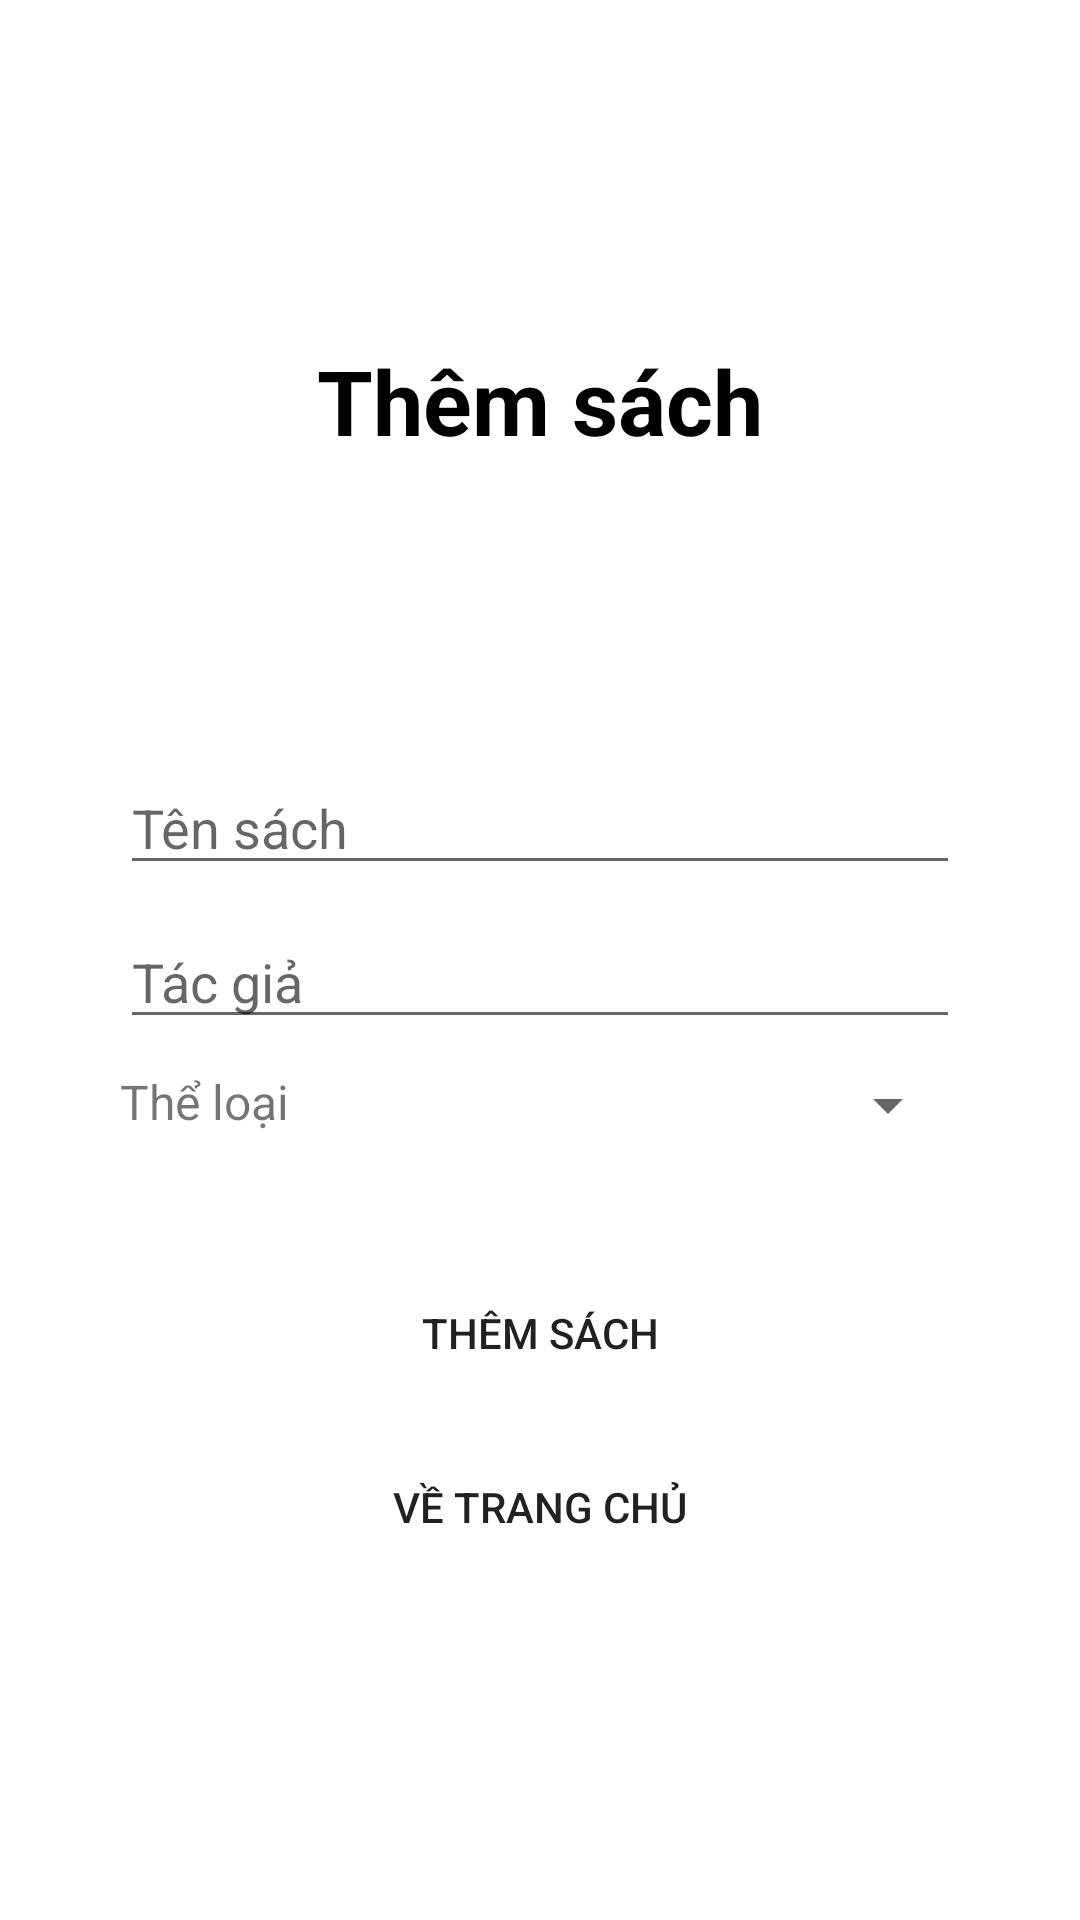

The Android layout XML behind this screen, and the referenced resources:
<!-- AndroidManifest.xml: application theme Theme.BookManagement -->
<!-- res/layout/activity_add_book.xml -->
<?xml version="1.0" encoding="utf-8"?>
<LinearLayout xmlns:android="http://schemas.android.com/apk/res/android"
    xmlns:tools="http://schemas.android.com/tools"
    android:layout_width="match_parent"
    android:layout_height="match_parent"
    android:layout_margin="@dimen/dp_20"
    android:gravity="center"
    android:orientation="vertical"
    tools:context=".ui.activity.AddBookActivity">

    <TextView
        android:layout_width="wrap_content"
        android:layout_height="wrap_content"
        android:text="@string/them_sach"
        android:textColor="@color/black"
        android:textSize="@dimen/sp_30"
        android:textStyle="bold" />

    <EditText
        android:id="@+id/edit_text_title_add"
        android:layout_width="match_parent"
        android:layout_height="wrap_content"
        android:layout_marginLeft="@dimen/dp_40"
        android:layout_marginTop="@dimen/dp_100"
        android:layout_marginRight="@dimen/dp_40"
        android:autofillHints="name"
        android:hint="@string/ten_sach"
        android:inputType="text" />

    <EditText
        android:id="@+id/edit_text_author_add"
        android:layout_width="match_parent"
        android:layout_height="wrap_content"
        android:layout_marginLeft="@dimen/dp_40"
        android:layout_marginTop="@dimen/dp_10"
        android:layout_marginRight="@dimen/dp_40"
        android:autofillHints="name"
        android:hint="@string/tac_gia"
        android:inputType="text" />

    <LinearLayout
        android:layout_width="match_parent"
        android:layout_height="wrap_content"
        android:layout_marginLeft="@dimen/dp_40"
        android:layout_marginTop="@dimen/dp_10"
        android:layout_marginRight="@dimen/dp_40"
        android:orientation="horizontal">

        <TextView
            android:layout_width="wrap_content"
            android:layout_height="wrap_content"
            android:text="@string/the_loai"
            android:textSize="@dimen/sp_16" />

        <Spinner
            android:id="@+id/spinner_genre_add"
            android:layout_width="match_parent"
            android:layout_height="wrap_content"
            android:layout_marginStart="@dimen/dp_10" />
    </LinearLayout>

    <Button
        android:id="@+id/button_add_book_add"
        android:layout_width="wrap_content"
        android:layout_height="wrap_content"
        android:layout_marginTop="@dimen/dp_40"
        android:background="@color/blue"
        android:text="@string/them_sach" />

    <Button
        android:id="@+id/button_back_from_add"
        android:layout_width="wrap_content"
        android:layout_height="wrap_content"
        android:layout_marginTop="@dimen/dp_10"
        android:background="@color/blue"
        android:text="@string/ve_trang_chu" />

</LinearLayout>
<!-- resources referenced by this layout -->
<resources>
  <dimen name="dp_10">10dp</dimen>
  <dimen name="dp_100">100dp</dimen>
  <dimen name="dp_20">20dp</dimen>
  <dimen name="dp_40">40dp</dimen>
  <dimen name="sp_16">16sp</dimen>
  <dimen name="sp_30">30sp</dimen>
  <string name="tac_gia">Tác giả</string>
  <string name="ten_sach">Tên sách</string>
  <string name="the_loai">Thể loại</string>
  <string name="them_sach">Thêm sách</string>
  <string name="ve_trang_chu">Về trang chủ</string>
  <style name="Theme.BookManagement" parent="Theme.MaterialComponents.DayNight.DarkActionBar">
          
          <item name="colorPrimary">@color/blue</item>
          <item name="colorPrimaryVariant">@color/black</item>
          <item name="colorOnPrimary">@color/white</item>
          
          <item name="colorSecondary">@color/teal_200</item>
          <item name="colorSecondaryVariant">@color/teal_700</item>
          <item name="colorOnSecondary">@color/black</item>
          
          <item name="android:statusBarColor" tools:targetApi="l">?attr/colorPrimaryVariant</item>
          
      </style>
  <!-- not gathered from this repository: default colours our renderer supplied (Android Studio template values) -->
  <color name="teal_200">#FF03DAC5</color>
  <color name="teal_700">#FF018786</color>
  <color name="black">#FF000000</color>
  <color name="white">#FFFFFFFF</color>
</resources>
